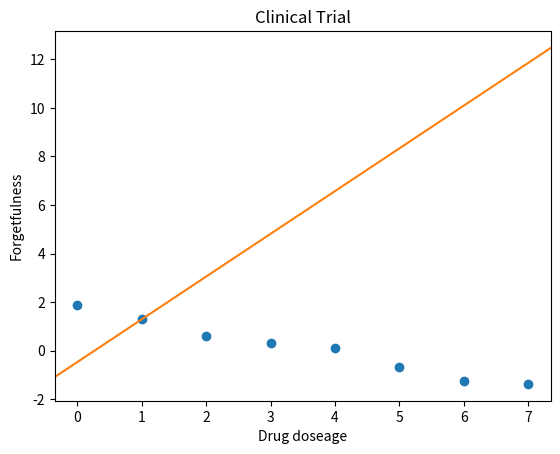

Reproduce this figure in Python.
import numpy as np
import matplotlib.pyplot as plt

x1 = [0, 1, 2, 3, 4, 5, 6, 7]
y = [1.86, 1.31, 0.62, 0.33, 0.09, -0.67, -1.23, -1.37]
title = 'Clinical Trial'
xlabel = 'Drug doseage'
ylabel = 'Forgetfulness'


x0 = np.ones(8)

X = np.concatenate((np.matrix(x1).T, np.matrix(x0).T), axis=1)

w = np.dot(np.linalg.pinv(X), y)


b = np.asarray(w).reshape(-1)[0]
m = np.asarray(w).reshape(-1)[1]

fig, ax = plt.subplots()
plt.title(title)
plt.xlabel(xlabel)
plt.ylabel(ylabel)
_ = ax.scatter(x1, y)
x_min, x_max = ax.get_xlim()
y_at_xmin = m*x_min + b
y_at_xmax = m*x_max + b

ax.set_xlim([x_min, x_max])
_ = ax.plot([x_min, x_max], [y_at_xmin, y_at_xmax], c='C01')
plt.show()
